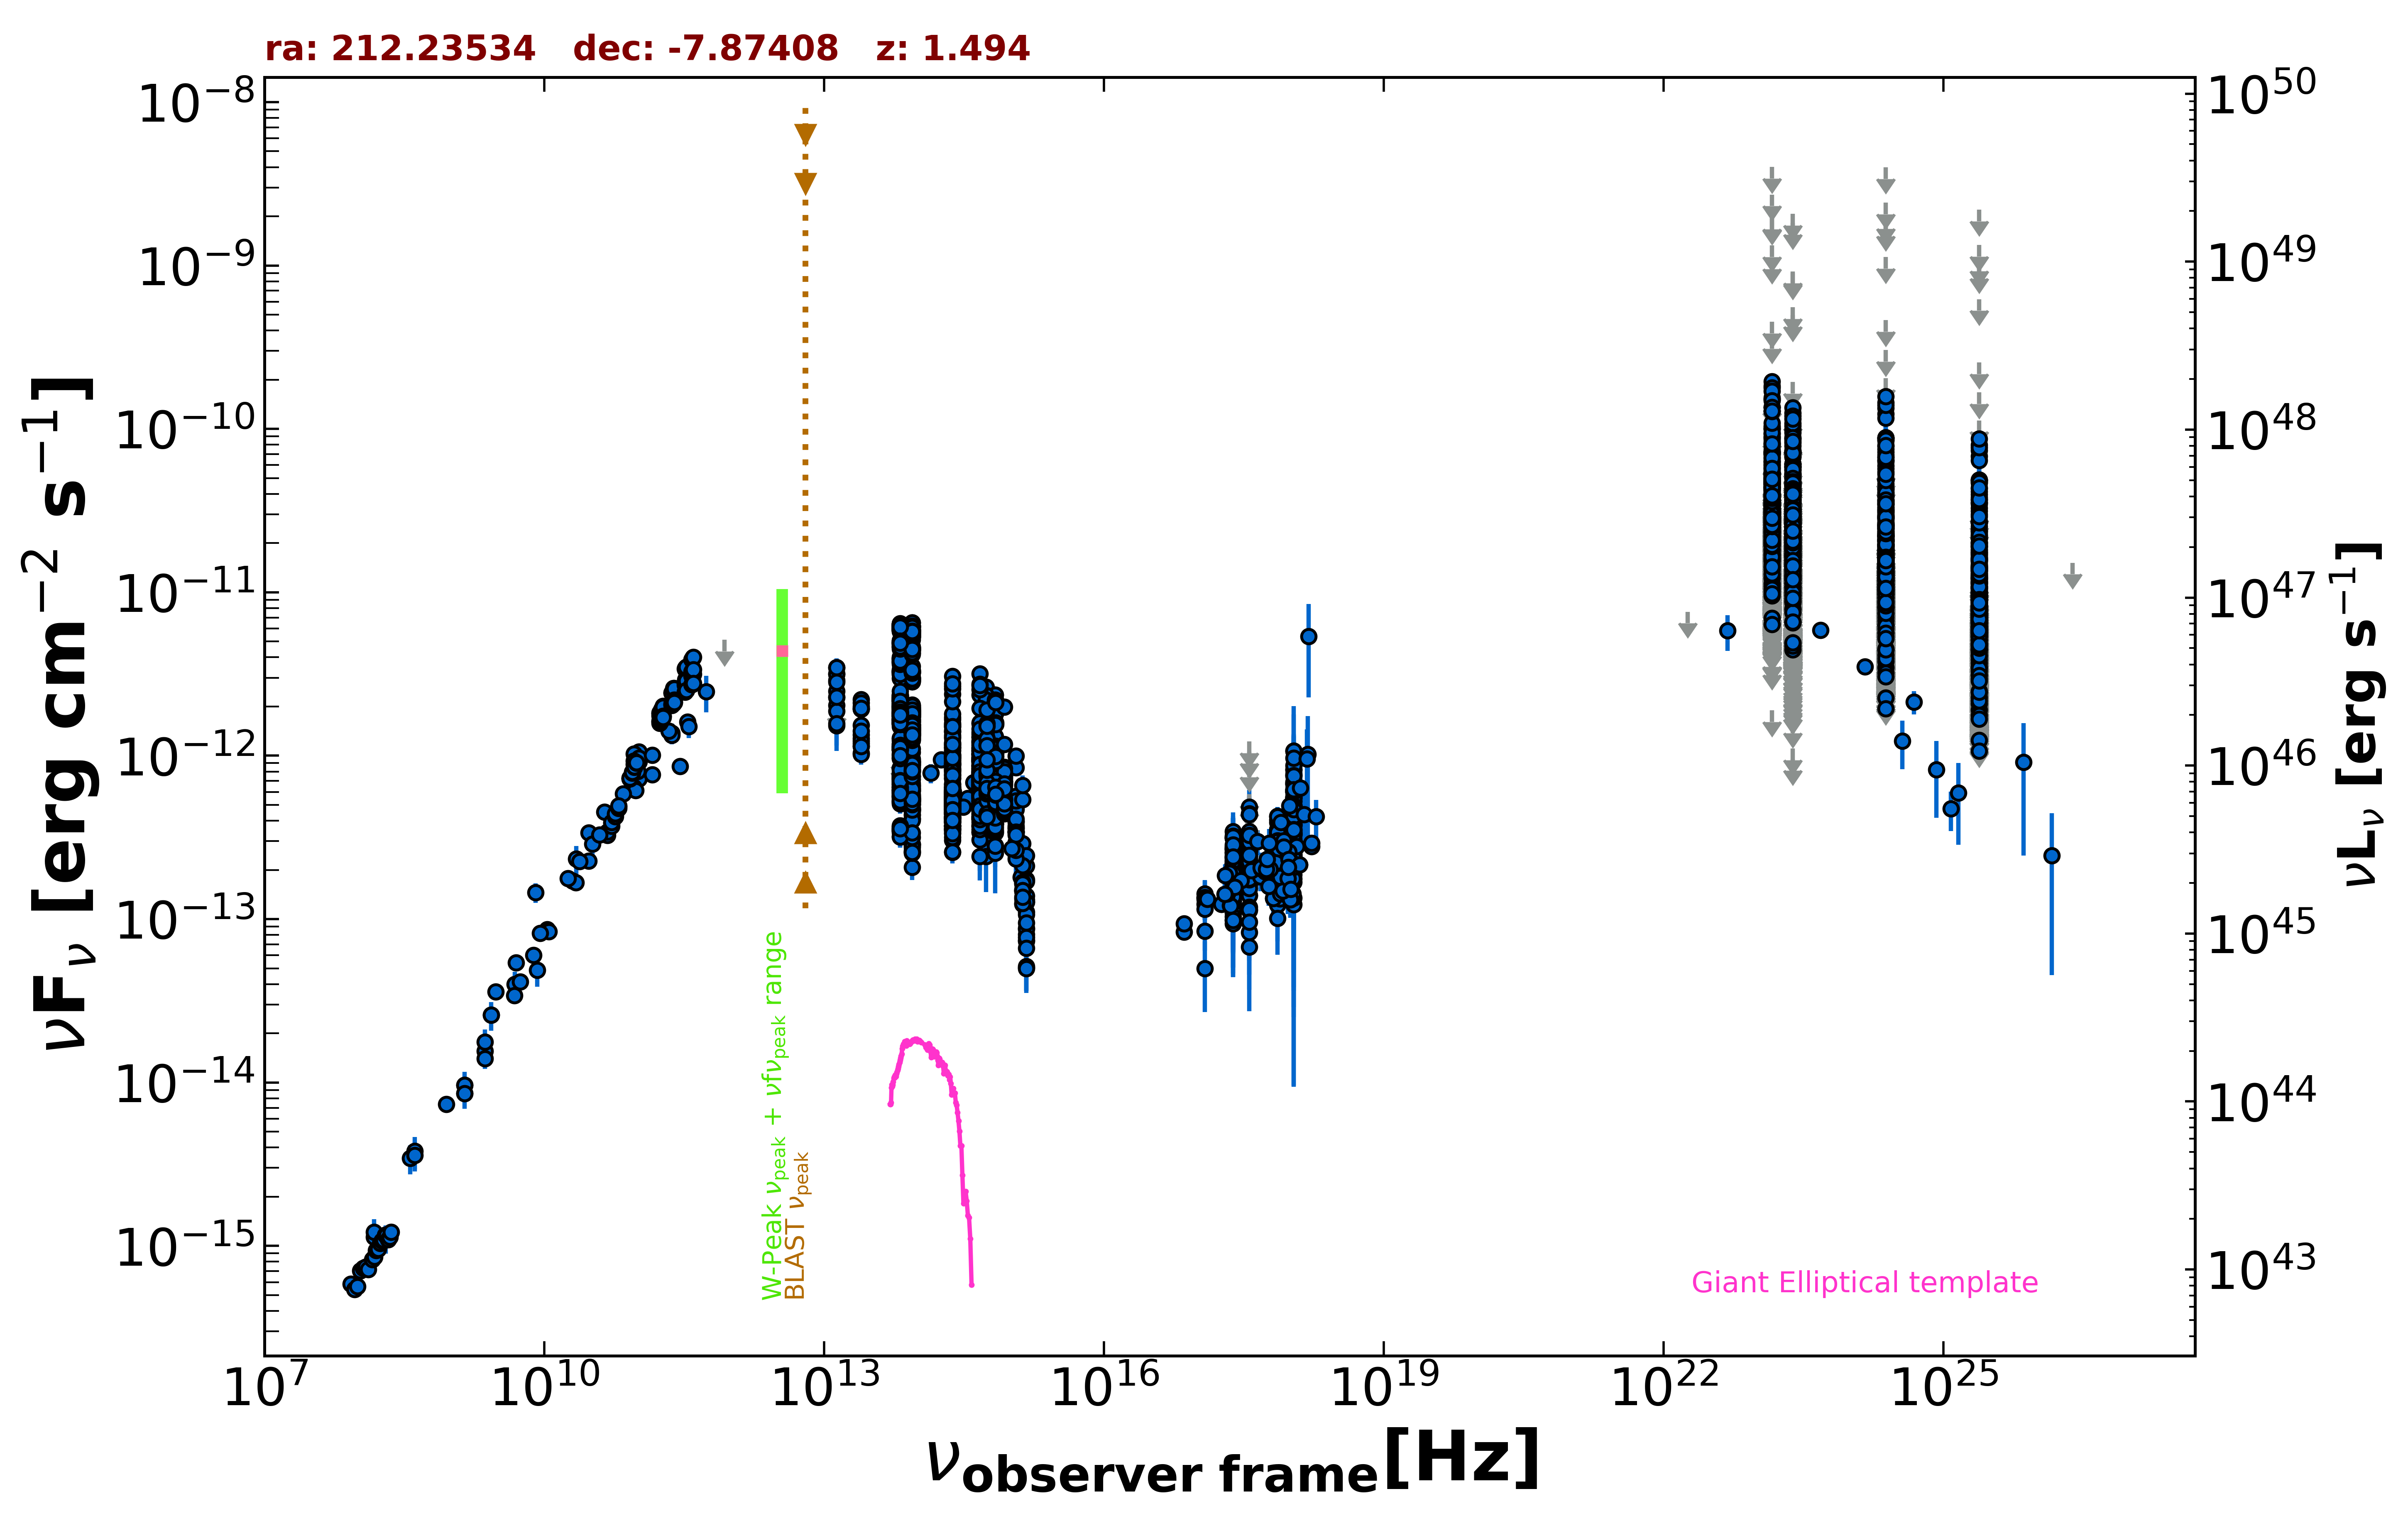

The file beside this chart, header and first rows:
freq., flux, err_flux, MJD_start, MJD_end, flag, catalog, reference
1.400e+09, 8.571e-15, 6.000e-18, 55000, 55000, , FIRST, White et al. 1997  ApJ  475 479
1.400e+09, 9.635e-15, 3.375e-16, 55000, 55000, , NVSS, Condon et al. 1998  AJ  115  1693
8.870e+08, 7.343e-15, 5.185e-16, 55000, 55000, , RACS, Hale et al. 2021  PASA  38  e058
3.000e+09, 3.583e-14, 7.000e-17, 55000, 55000, , VLASSQL, Gordon et al. 2021  ApJS  255  30
2.418e+17, 1.843e-13, 6.200e-15, 55000, 55000, , 4XMM-DR13, Webb et al. 2020  A&A  641  A136
7.253e+16, 8.338e-14, 4.390e-15, 55000, 55000, , 4XMM-DR13, Webb et al. 2020  A&A  641  A136
1.813e+17, 1.238e-13, 4.800e-15, 55000, 55000, , 4XMM-DR13, Webb et al. 2020  A&A  641  A136
3.627e+17, 1.639e-13, 5.550e-15, 55000, 55000, , 4XMM-DR13, Webb et al. 2020  A&A  641  A136
7.253e+17, 2.488e-13, 1.070e-14, 55000, 55000, , 4XMM-DR13, Webb et al. 2020  A&A  641  A136
1.692e+18, 2.791e-13, 2.155e-14, 55000, 55000, , 4XMM-DR13, Webb et al. 2020  A&A  641  A136
2.418e+17, 1.843e-13, 9.300e-15, 55000, 55000, , 4XMM-DR13, Webb et al. 2020  A&A  641  A136
7.253e+16, 9.374e-14, 6.980e-15, 55000, 55000, , 4XMM-DR13, Webb et al. 2020  A&A  641  A136
1.813e+17, 1.236e-13, 7.150e-15, 55000, 55000, , 4XMM-DR13, Webb et al. 2020  A&A  641  A136
3.627e+17, 1.614e-13, 8.150e-15, 55000, 55000, , 4XMM-DR13, Webb et al. 2020  A&A  641  A136
7.253e+17, 2.211e-13, 1.505e-14, 55000, 55000, , 4XMM-DR13, Webb et al. 2020  A&A  641  A136
1.692e+18, 2.919e-13, 3.265e-14, 55000, 55000, , 4XMM-DR13, Webb et al. 2020  A&A  641  A136
2.418e+17, 1.649e-13, 6.500e-15, 53617, 57559, , 1OUSX, Giommi et al. in preparation
1.209e+17, 1.235e-13, 5.300e-15, 53617, 57559, , 1OUSX, Giommi et al. in preparation
3.627e+17, 2.064e-13, 7.700e-15, 53617, 57559, , 1OUSX, Giommi et al. in preparation
7.253e+17, 2.716e-13, 6.200e-15, 53617, 57559, , 1OUSX, Giommi et al. in preparation
1.088e+18, 3.359e-13, 1.380e-14, 53617, 57559, , 1OUSX, Giommi et al. in preparation
7.253e+17, 2.368e-13, 5.750e-15, 55000, 55000, , 2SXPS, Evans et al. 2020  ApJS  247  54
1.209e+17, 1.425e-13, 6.550e-15, 55000, 55000, , 2SXPS, Evans et al. 2020  ApJS  247  54
3.627e+17, 2.152e-13, 8.400e-15, 55000, 55000, , 2SXPS, Evans et al. 2020  ApJS  247  54
1.088e+18, 3.287e-13, 1.395e-14, 55000, 55000, , 2SXPS, Evans et al. 2020  ApJS  247  54
1.500e+08, 1.134e-15, 1.135e-16, 55000, 55000, , TGSS150, Intema et al. 2017  A&A  598  A781
2.000e+10, 1.714e-13, 8.600e-15, 55000, 55000, , AT20G, Murphy et al. 2010  MNRAS  402  2403
2.700e+09, 2.592e-14, 1.080e-15, 55000, 55000, , KUEHR, Kuehr et al. 1981  A&AS  45  367
4.080e+08, 3.794e-15, 8.565e-16, 55000, 55000, , KUEHR, Kuehr et al. 1981  A&AS  45  367
1.070e+10, 8.663e-14, 1.070e-15, 55000, 55000, , KUEHR, Kuehr et al. 1981  A&AS  45  367
5.000e+09, 5.400e-14, 2.000e-15, 55000, 55000, , KUEHR, Kuehr et al. 1981  A&AS  45  367
8.085e+09, 1.455e-13, 2.020e-14, 55000, 55000, , KUEHR, Kuehr et al. 1981  A&AS  45  367
1.035e+11, 7.244e-13, 1.035e-14, 56669, 56669, , ALMA, Bonato et al. 2019  MNRAS  485  1188
9.146e+10, 6.402e-13, 9.150e-15, 56669, 56669, , ALMA, Bonato et al. 2019  MNRAS  485  1188
2.850e+11, 8.607e-13, 8.550e-14, 57073, 57073, , ALMA, Bonato et al. 2019  MNRAS  485  1188
9.506e+10, 6.141e-13, 5.700e-14, 57073, 57073, , ALMA, Bonato et al. 2019  MNRAS  485  1188
2.330e+11, 1.375e-12, 1.995e-13, 57382, 57382, , ALMA, Bonato et al. 2019  MNRAS  485  1188
1.035e+11, 1.056e-12, 1.003e-13, 57382, 57382, , ALMA, Bonato et al. 2019  MNRAS  485  1188
9.150e+10, 1.025e-12, 9.730e-14, 57382, 57382, , ALMA, Bonato et al. 2019  MNRAS  485  1188
1.035e+11, 9.180e-13, 4.555e-14, 58107, 58107, , ALMA, Bonato et al. 2019  MNRAS  485  1188
9.150e+10, 8.876e-13, 4.485e-14, 58107, 58107, , ALMA, Bonato et al. 2019  MNRAS  485  1188
1.035e+11, 9.698e-13, 4.845e-14, 58187, 58187, , ALMA, Bonato et al. 2019  MNRAS  485  1188
9.150e+10, 9.296e-13, 4.665e-14, 58187, 58187, , ALMA, Bonato et al. 2019  MNRAS  485  1188
2.330e+11, 1.335e-12, 6.750e-14, 58199, 58199, , ALMA, Bonato et al. 2019  MNRAS  485  1188
3.435e+11, 1.611e-12, 1.130e-13, 58201, 58201, , ALMA, Bonato et al. 2019  MNRAS  485  1188
1.430e+11, 7.641e-13, 5.490e-14, 55000, 55000, , PCCS2143, GHz The Planck Collaboration 2018  A&A  …
3.000e+10, 2.264e-13, 1.370e-14, 55000, 55000, , PCCS2, 30 GHz The Planck Collaboration 2018  A&…
3.000e+10, 3.367e-13, 2.150e-14, 55000, 55000, , PCNT, The Planck Collaboration 2018  A&A  619 …
4.400e+10, 4.537e-13, 4.405e-14, 55000, 55000, , PCNT, The Planck Collaboration 2018  A&A  619 …
7.000e+10, 5.841e-13, 5.370e-14, 55000, 55000, , PCNT, The Planck Collaboration 2018  A&A  619 …
1.000e+11, 8.017e-13, 4.100e-14, 55000, 55000, , PCNT, The Planck Collaboration 2018  A&A  619 …
1.430e+11, 1.006e-12, 5.690e-14, 55000, 55000, , PCNT, The Planck Collaboration 2018  A&A  619 …
2.170e+11, 1.419e-12, 9.350e-14, 55000, 55000, , PCNT, The Planck Collaboration 2018  A&A  619 …
3.530e+11, 1.507e-12, 2.255e-13, 55000, 55000, , PCNT, The Planck Collaboration 2018  A&A  619 …
5.450e+11, 2.462e-12, 6.190e-13, 55000, 55000, , PCNT, The Planck Collaboration 2018  A&A  619 …
8.570e+11, 5.128e-12, 0.000e+00, 55000, 55000, UL, PCNT, The Planck Collaboration 2018  A&A  619 …
1.389e+14, 7.822e-13, 1.063e-13, 55000, 55000, , 2MASS, Skrutskie et al. 2006  AJ  131  1163
1.804e+14, 9.473e-13, 1.102e-13, 55000, 55000, , 2MASS, Skrutskie et al. 2006  AJ  131  1163
2.427e+14, 6.043e-13, 1.154e-13, 55000, 55000, , 2MASS, Skrutskie et al. 2006  AJ  131  1163
8.817e+13, 9.090e-13, 3.400e-15, 55000, 55000, , UNWISE, Schlafly et al. 2019  ApJS  240  30
... 5,171 more rows
